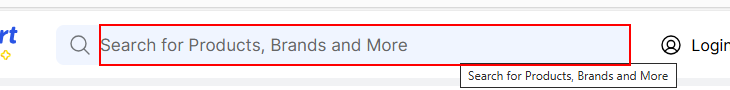
Workflow: FlipKartSequence

Step 1: type [in_ProductName] into the text box in window 'Online Shopping Site for Mobiles, Electronics, Furniture, Grocery, Lifestyle, Books & More. Best Offers!' (msedge.exe)

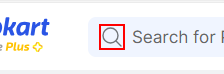
Step 2: click on the icon in window 'Online Shopping Site for Mobiles, Electronics, Furniture, Grocery, Lifestyle, Books & More. Best Offers!' (msedge.exe)
